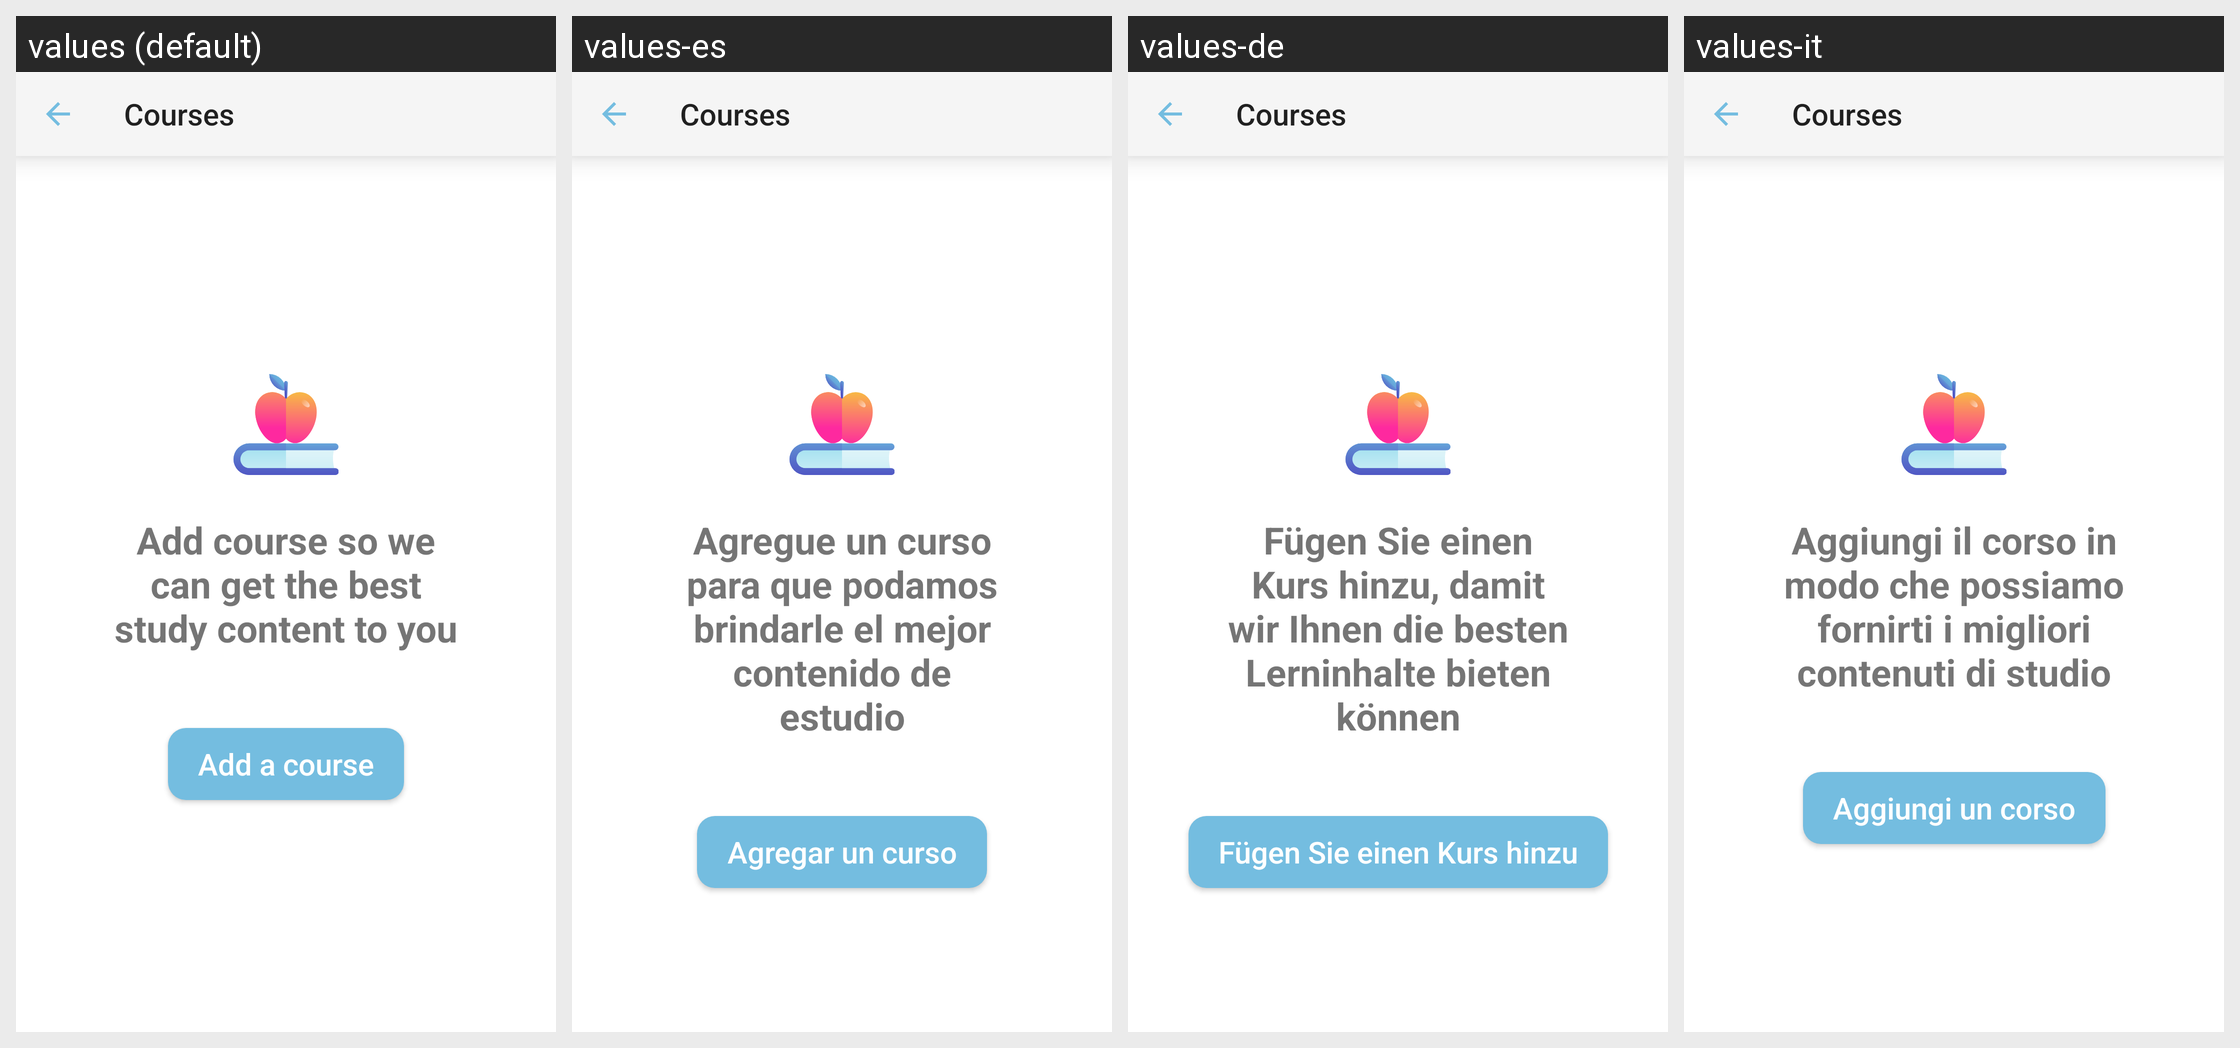

The same Android screen rendered under several of its app's locales, left to right. List the strings drawn on it with the default value and each locale's translation.
Android screen res/layout/activity_courses.xml rendered under 4 locales, left to right: values (default), values-es, values-de, values-it. Device: Nexus 5 (rendered at 1080×1920; each locale shown at half size, 540×960, under a caption strip naming it); theme Theme.QuickMem.
Other locales in the repository, not shown: values-cn, values-fr, values-ja, values-ko, values-pt, values-ru, values-th, values-tr, values-vi.
Strings drawn on this screen, with the default value and each locale's value (text and hints the layout hard-codes, and strings that could not be matched under every locale, appear in the picture but are not listed):

text_in_course_profile
  values: Add course so we can get the best study content to you
  values-es: Agregue un curso para que podamos brindarle el mejor contenido de estudio
  values-de: Fügen Sie einen Kurs hinzu, damit wir Ihnen die besten Lerninhalte bieten können
  values-it: Aggiungi il corso in modo che possiamo fornirti i migliori contenuti di studio

add_course
  values: Add a course
  values-es: Agregar un curso
  values-de: Fügen Sie einen Kurs hinzu
  values-it: Aggiungi un corso
